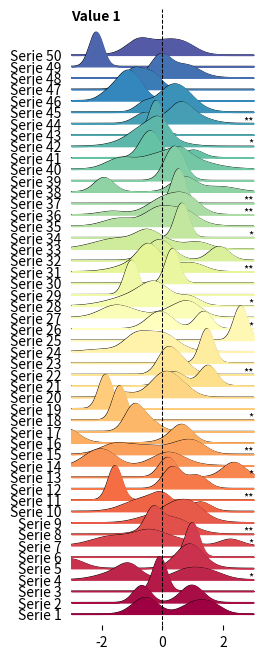

Generate this figure with matplotlib: (Note: this script raises an exception after producing the figure.)
import numpy as np
import matplotlib as mpl
import matplotlib.pyplot as plt

def curve():
    if False:
        while True:
            i = 10
    n = np.random.randint(1, 5)
    centers = np.random.normal(0.0, 1.0, n)
    widths = np.random.uniform(5.0, 50.0, n)
    widths = 10 * widths / widths.sum()
    scales = np.random.uniform(0.1, 1.0, n)
    scales /= scales.sum()
    X = np.zeros(500)
    x = np.linspace(-3, 3, len(X))
    for (center, width, scale) in zip(centers, widths, scales):
        X = X + scale * np.exp(-(x - center) * (x - center) * width)
    return X
np.random.seed(123)
cmap = mpl.cm.get_cmap('Spectral')
fig = plt.figure(figsize=(8, 8))
ax = None
for n in range(3):
    ax = plt.subplot(1, 3, n + 1, frameon=False, sharex=ax)
    for i in range(50):
        Y = curve()
        X = np.linspace(-3, 3, len(Y))
        ax.plot(X, 3 * Y + i, color='k', linewidth=0.75, zorder=100 - i)
        color = cmap(i / 50)
        ax.fill_between(X, 3 * Y + i, i, color=color, zorder=100 - i)
        v = np.random.uniform(0, 1)
        if v < 0.4:
            text = '*'
            if v < 0.05:
                text = '***'
            elif v < 0.2:
                text = '**'
            ax.text(3.0, i, text, ha='right', va='baseline', size=8, transform=ax.transData, zorder=300)
    ax.yaxis.set_tick_params(tick1On=False)
    ax.set_xlim(-3, 3)
    ax.set_ylim(-1, 53)
    ax.axvline(0.0, ls='--', lw=0.75, color='black', zorder=250)
    ax.text(0.0, 1.0, 'Value %d' % (n + 1), ha='left', va='top', weight='bold', transform=ax.transAxes)
    if n == 0:
        ax.yaxis.set_tick_params(labelleft=True)
        ax.set_yticks(np.arange(50))
        ax.set_yticklabels(['Serie %d' % i for i in range(1, 51)])
        for tick in ax.yaxis.get_major_ticks():
            tick.label.set_fontsize(6)
            tick.label.set_verticalalignment('bottom')
    else:
        ax.yaxis.set_tick_params(labelleft=False)
plt.tight_layout()
plt.savefig('../../figures/anatomy/zorder-plots.png', dpi=600)
plt.savefig('../../figures/anatomy/zorder-plots.pdf')
plt.show()